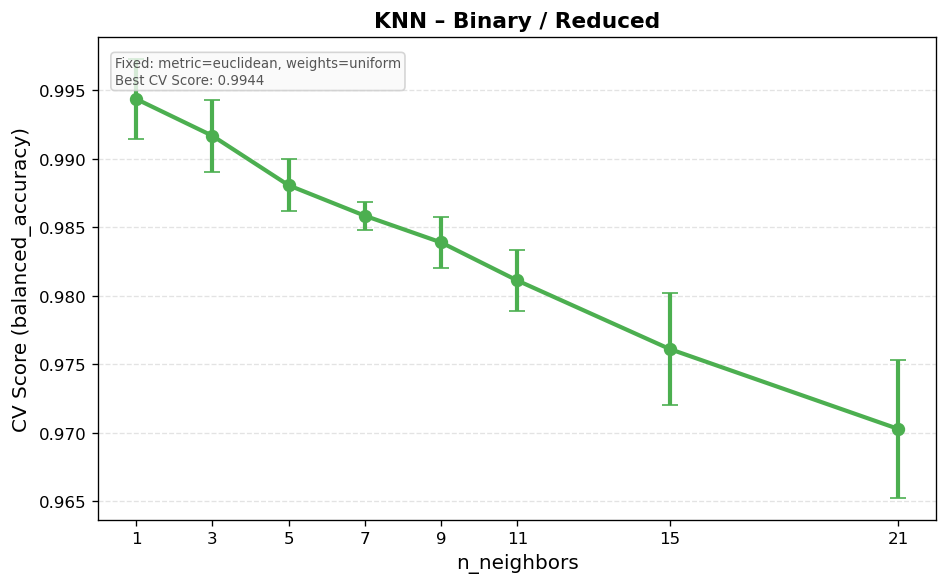

The file beside this chart, header and first rows:
mean_fit_time, std_fit_time, mean_score_time, std_score_time, param_metric, param_n_neighbors, param_weights, params, split0_test_score, split1_test_score, split2_test_score, split3_test_score, split4_test_score, mean_test_score, std_test_score, rank_test_score, Task, Features
0.002526, 0.0004157, 0.003096, 0.0001617, euclidean, 1, uniform, {'metric': 'euclidean', 'n_neighbors': 1…, 0.9981, 0.9931, 0.9903, 0.9931, 0.9972, 0.9944, 0.002919, 1, Binary, Reduced
0.00228, 2.857126125280947e-05, 0.002987, 1.1392916060584466e-05, euclidean, 3, uniform, {'metric': 'euclidean', 'n_neighbors': 3…, 0.9931, 0.9917, 0.9889, 0.9889, 0.9958, 0.9917, 0.002635, 5, Binary, Reduced
0.00226, 1.880178045182452e-05, 0.00298, 1.0919883257134602e-05, euclidean, 5, uniform, {'metric': 'euclidean', 'n_neighbors': 5…, 0.9889, 0.9903, 0.9875, 0.9847, 0.9889, 0.9881, 0.001884, 12, Binary, Reduced
0.002237, 1.1319636083341152e-05, 0.00308, 0.000221, euclidean, 7, uniform, {'metric': 'euclidean', 'n_neighbors': 7…, 0.9847, 0.9875, 0.9847, 0.9861, 0.9861, 0.9858, 0.001039, 18, Binary, Reduced
0.002234, 1.5101064666076864e-05, 0.002986, 1.2128360383466702e-05, euclidean, 9, uniform, {'metric': 'euclidean', 'n_neighbors': 9…, 0.9806, 0.9847, 0.9833, 0.9847, 0.9861, 0.9839, 0.001884, 20, Binary, Reduced
0.002237, 1.0753074393395653e-05, 0.002984, 1.246598621122418e-05, euclidean, 11, uniform, {'metric': 'euclidean', 'n_neighbors': 1…, 0.9792, 0.9819, 0.9778, 0.9833, 0.9833, 0.9811, 0.002257, 28, Binary, Reduced
0.002245, 2.171154310335653e-05, 0.002985, 1.2295928258949089e-05, euclidean, 15, uniform, {'metric': 'euclidean', 'n_neighbors': 1…, 0.9736, 0.9806, 0.9694, 0.9792, 0.9778, 0.9761, 0.004064, 34, Binary, Reduced
0.002283, 7.76109568814698e-05, 0.003021, 2.9415326395472853e-05, euclidean, 21, uniform, {'metric': 'euclidean', 'n_neighbors': 2…, 0.9625, 0.9764, 0.9694, 0.975, 0.9681, 0.9703, 0.005015, 42, Binary, Reduced
